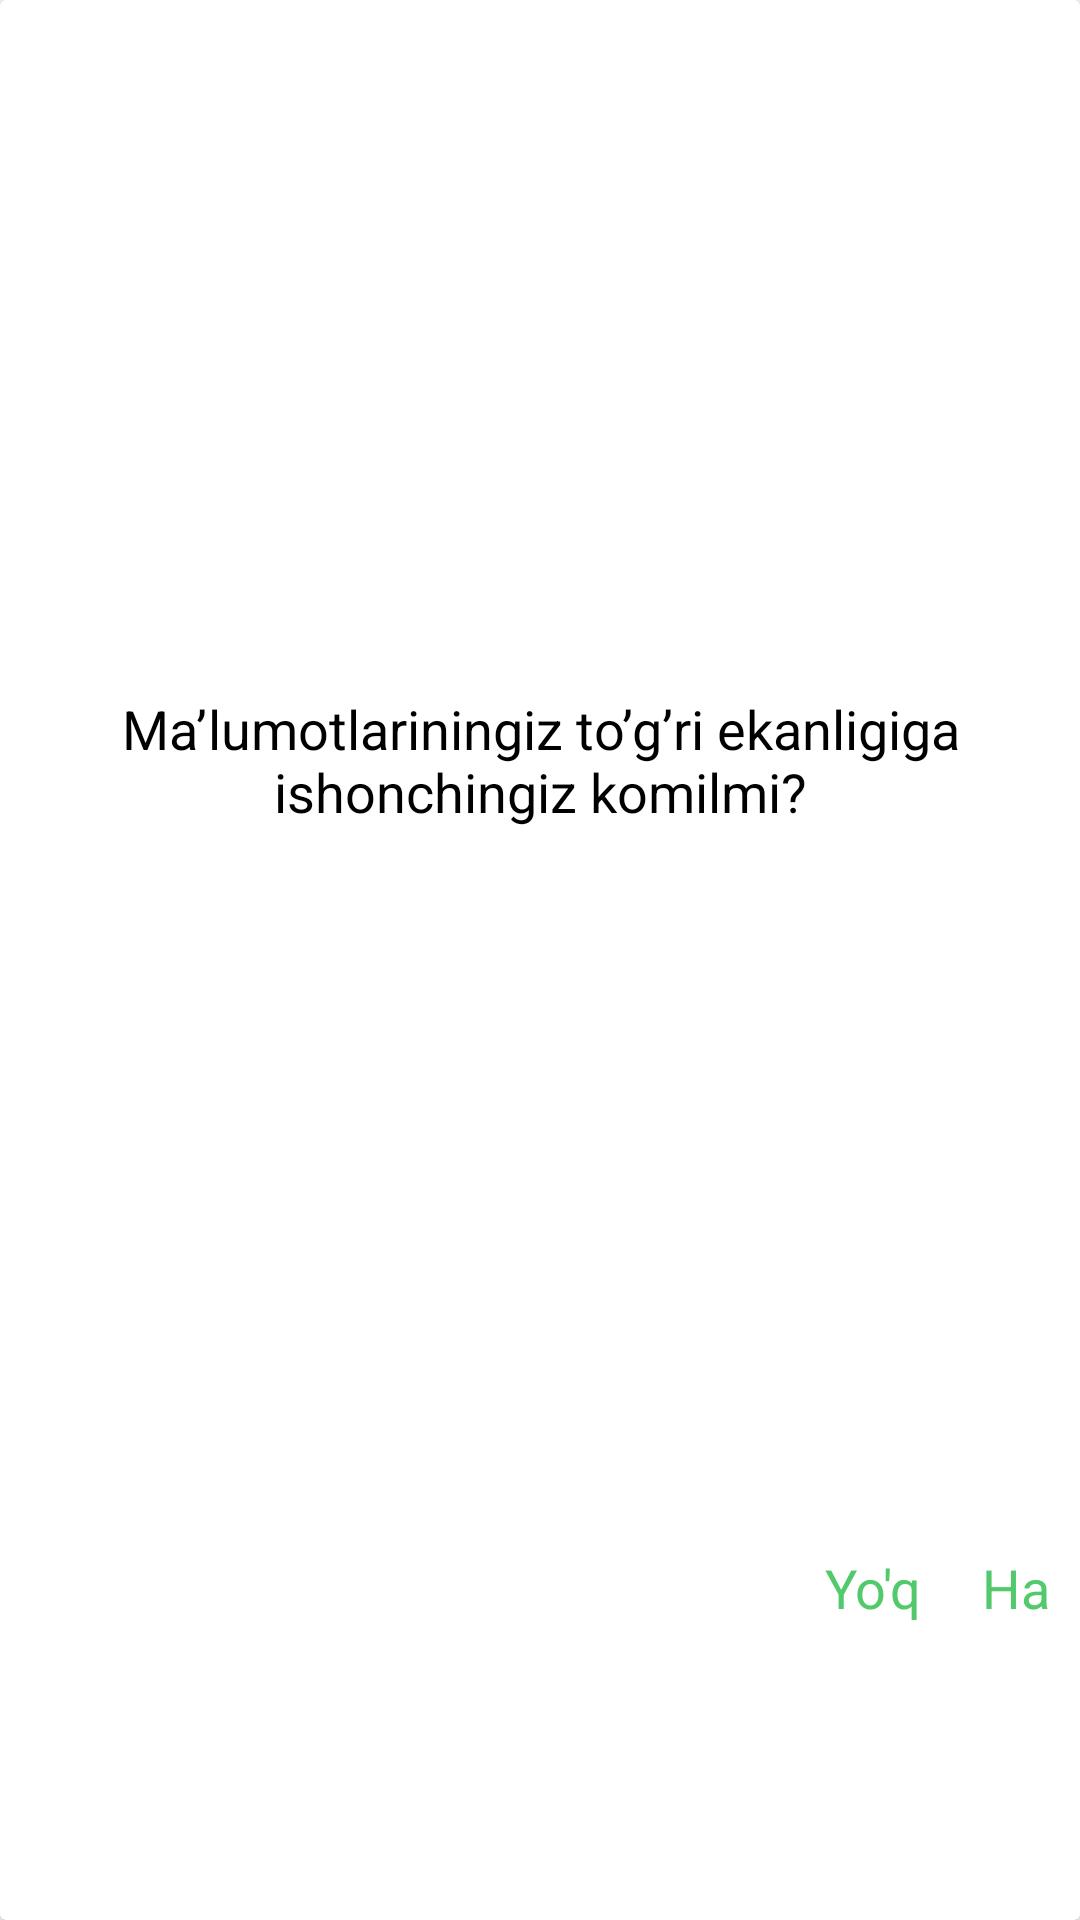

Here is an Android app screen rendered from its layout file. Give the layout XML and the strings, colors and styles it references.
<!-- AndroidManifest.xml: application theme Theme.PassportGeneration -->
<!-- res/layout/dialog_layout.xml -->
<?xml version="1.0" encoding="utf-8"?>
<androidx.cardview.widget.CardView xmlns:android="http://schemas.android.com/apk/res/android"
    android:layout_width="match_parent"
    android:layout_height="wrap_content">

    <LinearLayout
        android:layout_width="match_parent"
        android:layout_height="match_parent"
        android:orientation="vertical">

        <TextView
            android:layout_margin="10dp"
            android:layout_width="wrap_content"
            android:layout_height="wrap_content"
            android:layout_gravity="center"
            android:layout_weight="5"
            android:gravity="center"
            android:paddingHorizontal="25dp"
            android:text="@string/dialog_text"
            android:textAlignment="center"
            android:textAppearance="@style/dialog_text" />

        <LinearLayout
            android:layout_width="match_parent"
            android:layout_height="wrap_content"
            android:layout_weight="1"
            android:gravity="right"
            android:orientation="horizontal">

            <TextView
                android:id="@+id/tv_no"
                android:layout_margin="10dp"
                android:layout_width="wrap_content"
                android:layout_height="wrap_content"
                android:text="Yo'q"
                android:textAppearance="@style/dialog_buttons" />

            <TextView
                android:id="@+id/tv_ok"
                android:layout_margin="10dp"
                android:layout_width="wrap_content"
                android:layout_height="wrap_content"
                android:text="Ha"
                android:textAppearance="@style/dialog_buttons" />
        </LinearLayout>
    </LinearLayout>
</androidx.cardview.widget.CardView>
<!-- resources referenced by this layout -->
<resources>
  <string name="dialog_text">Ma’lumotlariningiz to’g’ri ekanligiga ishonchingiz komilmi?</string>
  <style name="dialog_buttons">
  
          <item name="android:textSize">
              18sp
          </item>
  
          <item name="android:textColor">
              #52CA6C
          </item>
  
      </style>
  <style name="dialog_text">
  
          <item name="android:textSize">
              18sp
          </item>
  
          <item name="android:textColor">
              #000000
          </item>
  
      </style>
  <style name="Theme.PassportGeneration" parent="Theme.MaterialComponents.DayNight.NoActionBar">
          
          <item name="colorPrimary">@color/purple_500</item>
          <item name="colorPrimaryVariant">@color/purple_700</item>
          <item name="colorOnPrimary">@color/white</item>
          
          <item name="colorSecondary">@color/teal_200</item>
          <item name="colorSecondaryVariant">@color/teal_700</item>
          <item name="colorOnSecondary">@color/black</item>
          
          <item name="android:statusBarColor" tools:targetApi="l">?attr/colorPrimaryVariant</item>
          
      </style>
  <color name="purple_500">#FF6200EE</color>
  <color name="purple_700">#FF3700B3</color>
  <color name="white">#FFFFFFFF</color>
  <color name="teal_200">#FF03DAC5</color>
  <color name="teal_700">#FF018786</color>
  <color name="black">#FF000000</color>
</resources>
